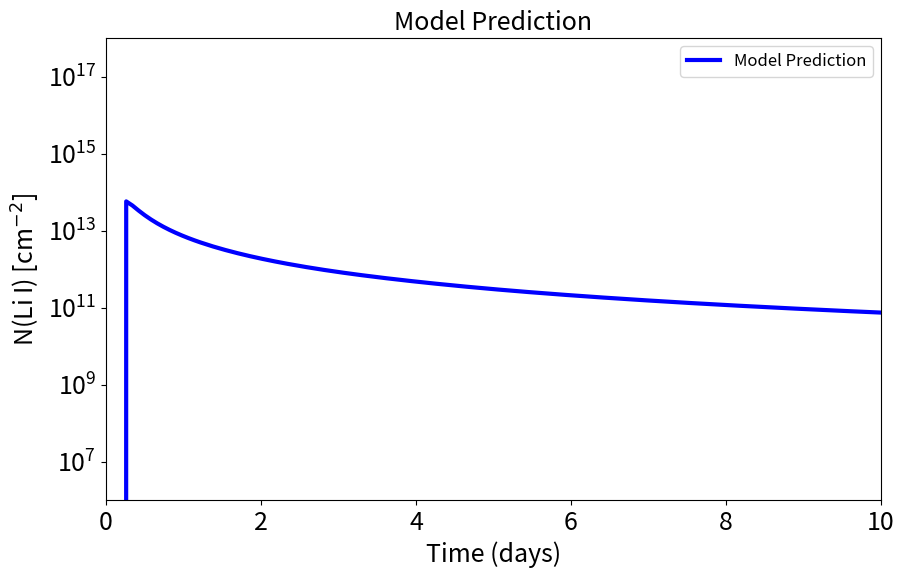

The matplotlib source for this figure:
import numpy as np
import matplotlib.pyplot as plt
from scipy.interpolate import CubicSpline

# C
R_sun = 6.96e8
M_sun = 1.989e30
day_to_sec = 86400
m_p = 1.67e-27
pi = np.pi
sigma = 5.67e-8

# Adjust based on your data
v_exp = 300e3        # m/s (expansion velocity)
R_WD = 0.012 * R_sun # m (white dwarf radius)
M_ej = 1.0e-7 * M_sun # kg (ejected mass)
f_Li = 1.0e-5        # lithium mass fraction
T_ph = 10000         # K (photospheric temperature)
d = 1.2e3 * 3.086e16 # m (distance)
t_max = 40           # days (max time to plot)

# Generic flux data (Adjust based on your data)
t_flux = np.array([0, 1, 2, 3, 4, 5, 6, 7, 8, 9, 10, 15, 20, 25, 30, 35, 40])
flux = np.array([1e-11, 2e-11, 4e-11, 7e-11, 1e-10, 1.5e-10, 2e-10, 2.5e-10,
                 3e-10, 3.5e-10, 4e-10, 5e-10, 4.5e-10, 3.5e-10, 2.5e-10, 1.5e-10, 1e-10])

# Time grid
t_days = np.linspace(0.1, t_max, 500)
t_sec = t_days * day_to_sec
R_shell = v_exp * t_sec

# f_cov
f_cov = np.where(R_shell > R_WD, R_WD / R_shell, 1.0)

# Interpolate flux to get R_ph
cs = CubicSpline(t_flux, flux, extrapolate=True)
flux_interp = cs(t_days)
flux_interp = np.maximum(flux_interp, 1e-20)

# Photospheric radius
L = 4 * pi * d**2 * flux_interp
R_ph = np.sqrt(L / (4 * pi * sigma * T_ph**4))

# f_vis
offset = 0.1 * R_sun
f_vis = np.zeros_like(t_days)
for i in range(len(t_days)):
    R = R_shell[i]
    Rph = R_ph[i]
    if R > 0:
        f_vis[i] = (R - Rph + offset) / R
        f_vis[i] = max(0, min(f_vis[i], 1))
        f_vis[i] = f_vis[i]**0.5

# Total lithium atoms
M_Li = M_ej * f_Li
N_Li_total = M_Li / (7 * 1.67e-27)

# 7Be deca
lambda_decay = np.log(2) / 53.22
f_Be_decayed = 1 - np.exp(-lambda_decay * t_days)
N_Li_at_t = N_Li_total * f_Be_decayed

# Geometric dilution
N_geom = N_Li_at_t / (4 * pi * R_shell**2) / 1e4

# Final model
N_model = N_geom * f_vis * f_cov

# Plot
plt.figure(figsize=(10, 6))
plt.plot(t_days, N_model, 'b-', lw=3, label='Model Prediction')
plt.xlabel("Time (days)", fontsize=18)
plt.ylabel(r"N(Li I) [cm$^{-2}$]", fontsize=18)
plt.yscale('log')
plt.xlim(0, 10)
plt.ylim(1e6, 1e18)
plt.title(f"Model Prediction", fontsize=18)
plt.legend(fontsize=12)
plt.xticks(fontsize=18)
plt.yticks(fontsize=18)
plt.show()
